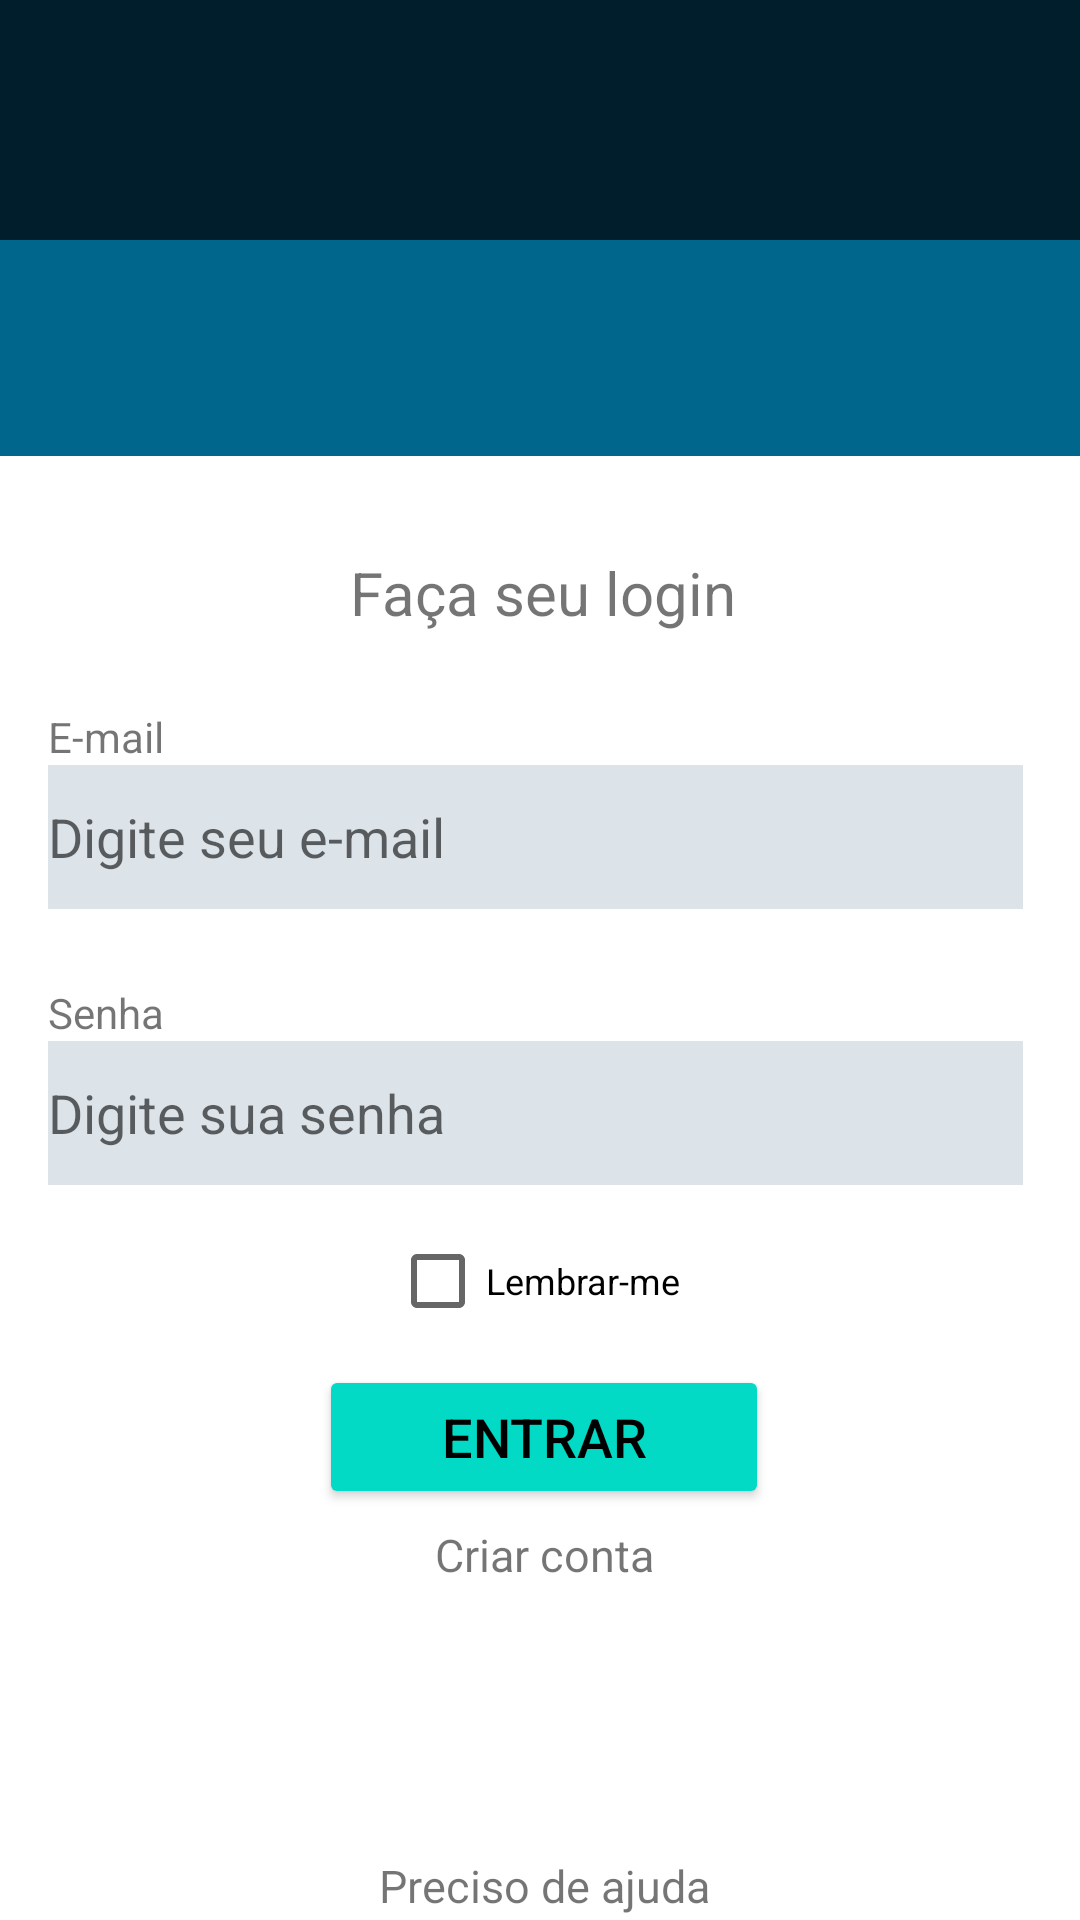

Android layout source for this screen:
<!-- AndroidManifest.xml: application theme Theme.OakDental -->
<!-- res/layout/activity_main.xml -->
<?xml version="1.0" encoding="utf-8"?>
<androidx.constraintlayout.widget.ConstraintLayout xmlns:android="http://schemas.android.com/apk/res/android"
    xmlns:app="http://schemas.android.com/apk/res-auto"
    xmlns:tools="http://schemas.android.com/tools"
    android:layout_width="match_parent"
    android:layout_height="match_parent"
    android:background="@color/material_dynamic_primary40"
    tools:context=".MainActivity">

    <androidx.constraintlayout.widget.ConstraintLayout
        android:layout_width="match_parent"
        android:layout_height="80dp"
        android:background="@color/material_dynamic_primary10"
        tools:ignore="MissingConstraints"></androidx.constraintlayout.widget.ConstraintLayout>

    <androidx.constraintlayout.widget.ConstraintLayout
        android:layout_width="380dp"
        android:layout_height="500dp"
        android:layout_marginTop="152dp"
        android:background="@color/white"
        app:layout_constraintEnd_toEndOf="parent"
        app:layout_constraintHorizontal_bias="0.483"
        app:layout_constraintStart_toStartOf="parent"
        app:layout_constraintTop_toTopOf="parent">

        <TextView
            android:id="@+id/txv_login"
            android:layout_width="wrap_content"
            android:layout_height="wrap_content"
            android:layout_marginTop="32dp"
            android:text="Faça seu login"
            android:textSize="20sp"
            app:layout_constraintEnd_toEndOf="parent"
            app:layout_constraintStart_toStartOf="parent"
            app:layout_constraintTop_toTopOf="parent" />

        <TextView
            android:id="@+id/txv_email"
            android:layout_width="wrap_content"
            android:layout_height="wrap_content"
            android:layout_marginStart="25dp"
            android:layout_marginTop="25dp"
            android:text="E-mail"
            app:layout_constraintStart_toStartOf="parent"
            app:layout_constraintTop_toBottomOf="@+id/txv_login" />

        <EditText
            android:id="@+id/edt_email"
            android:layout_width="325dp"
            android:layout_height="48dp"
            android:background="@color/material_dynamic_neutral_variant90"
            android:hint="Digite seu e-mail"
            app:layout_constraintStart_toStartOf="@+id/txv_email"
            app:layout_constraintTop_toBottomOf="@+id/txv_email" />

        <TextView
            android:id="@+id/txv_senha"
            android:layout_width="wrap_content"
            android:layout_height="wrap_content"
            android:layout_marginStart="25dp"
            android:layout_marginTop="25dp"
            android:text="Senha"
            app:layout_constraintStart_toStartOf="parent"
            app:layout_constraintTop_toBottomOf="@+id/edt_email" />

        <EditText
            android:id="@+id/edt_senha"
            android:layout_width="325dp"
            android:layout_height="48dp"
            android:background="@color/material_dynamic_neutral_variant90"
            android:hint="Digite sua senha"
            app:layout_constraintStart_toStartOf="@+id/txv_senha"
            app:layout_constraintTop_toBottomOf="@+id/txv_senha" />

        <CheckBox
            android:id="@+id/ckb_lembrar"
            android:layout_width="wrap_content"
            android:layout_height="wrap_content"
            android:layout_marginTop="8dp"
            android:layout_marginEnd="144dp"
            android:text="Lembrar-me"
            android:textSize="12dp"
            app:layout_constraintEnd_toEndOf="parent"
            app:layout_constraintTop_toBottomOf="@+id/edt_senha" />

        <Button
            android:id="@+id/btn_login"
            android:layout_width="150dp"
            android:layout_height="48dp"
            android:layout_marginTop="60dp"
            android:backgroundTint="@color/teal_200"
            android:text="ENTRAR"
            android:textColor="@color/black"
            android:textSize="18dp"
            app:layout_constraintEnd_toEndOf="@+id/txv_login"
            app:layout_constraintStart_toStartOf="@+id/txv_login"
            app:layout_constraintTop_toBottomOf="@+id/edt_senha" />

        <TextView
            android:id="@+id/txv_criarConta"
            android:layout_width="wrap_content"
            android:layout_height="wrap_content"
            android:layout_marginTop="5dp"
            android:text="Criar conta"
            android:textSize="15dp"
            app:layout_constraintEnd_toEndOf="@id/btn_login"
            app:layout_constraintStart_toStartOf="@id/btn_login"
            app:layout_constraintTop_toBottomOf="@+id/btn_login" />

        <TextView
            android:id="@+id/txv_ajuda"
            android:layout_width="wrap_content"
            android:layout_height="wrap_content"
            android:layout_marginTop="90dp"
            android:text="Preciso de ajuda"
            android:textSize="15dp"
            app:layout_constraintEnd_toEndOf="@id/btn_login"
            app:layout_constraintStart_toStartOf="@id/btn_login"
            app:layout_constraintTop_toBottomOf="@+id/txv_criarConta" />


    </androidx.constraintlayout.widget.ConstraintLayout>


</androidx.constraintlayout.widget.ConstraintLayout>
<!-- resources referenced by this layout -->
<resources>
  <style name="Theme.OakDental" parent="Theme.MaterialComponents.DayNight.DarkActionBar">
          
          <item name="colorPrimary">@color/purple_500</item>
          <item name="colorPrimaryVariant">@color/purple_700</item>
          <item name="colorOnPrimary">@color/white</item>
          
          <item name="colorSecondary">@color/teal_200</item>
          <item name="colorSecondaryVariant">@color/teal_700</item>
          <item name="colorOnSecondary">@color/black</item>
          
          <item name="android:statusBarColor" tools:targetApi="l">?attr/colorPrimaryVariant</item>
          
      </style>
  <!-- not gathered from this repository: default colours our renderer supplied (Android Studio template values) -->
  <color name="purple_500">#FF6200EE</color>
  <color name="purple_700">#FF3700B3</color>
  <color name="teal_200">#FF03DAC5</color>
  <color name="teal_700">#FF018786</color>
  <color name="black">#FF000000</color>
  <color name="white">#FFFFFFFF</color>
</resources>
